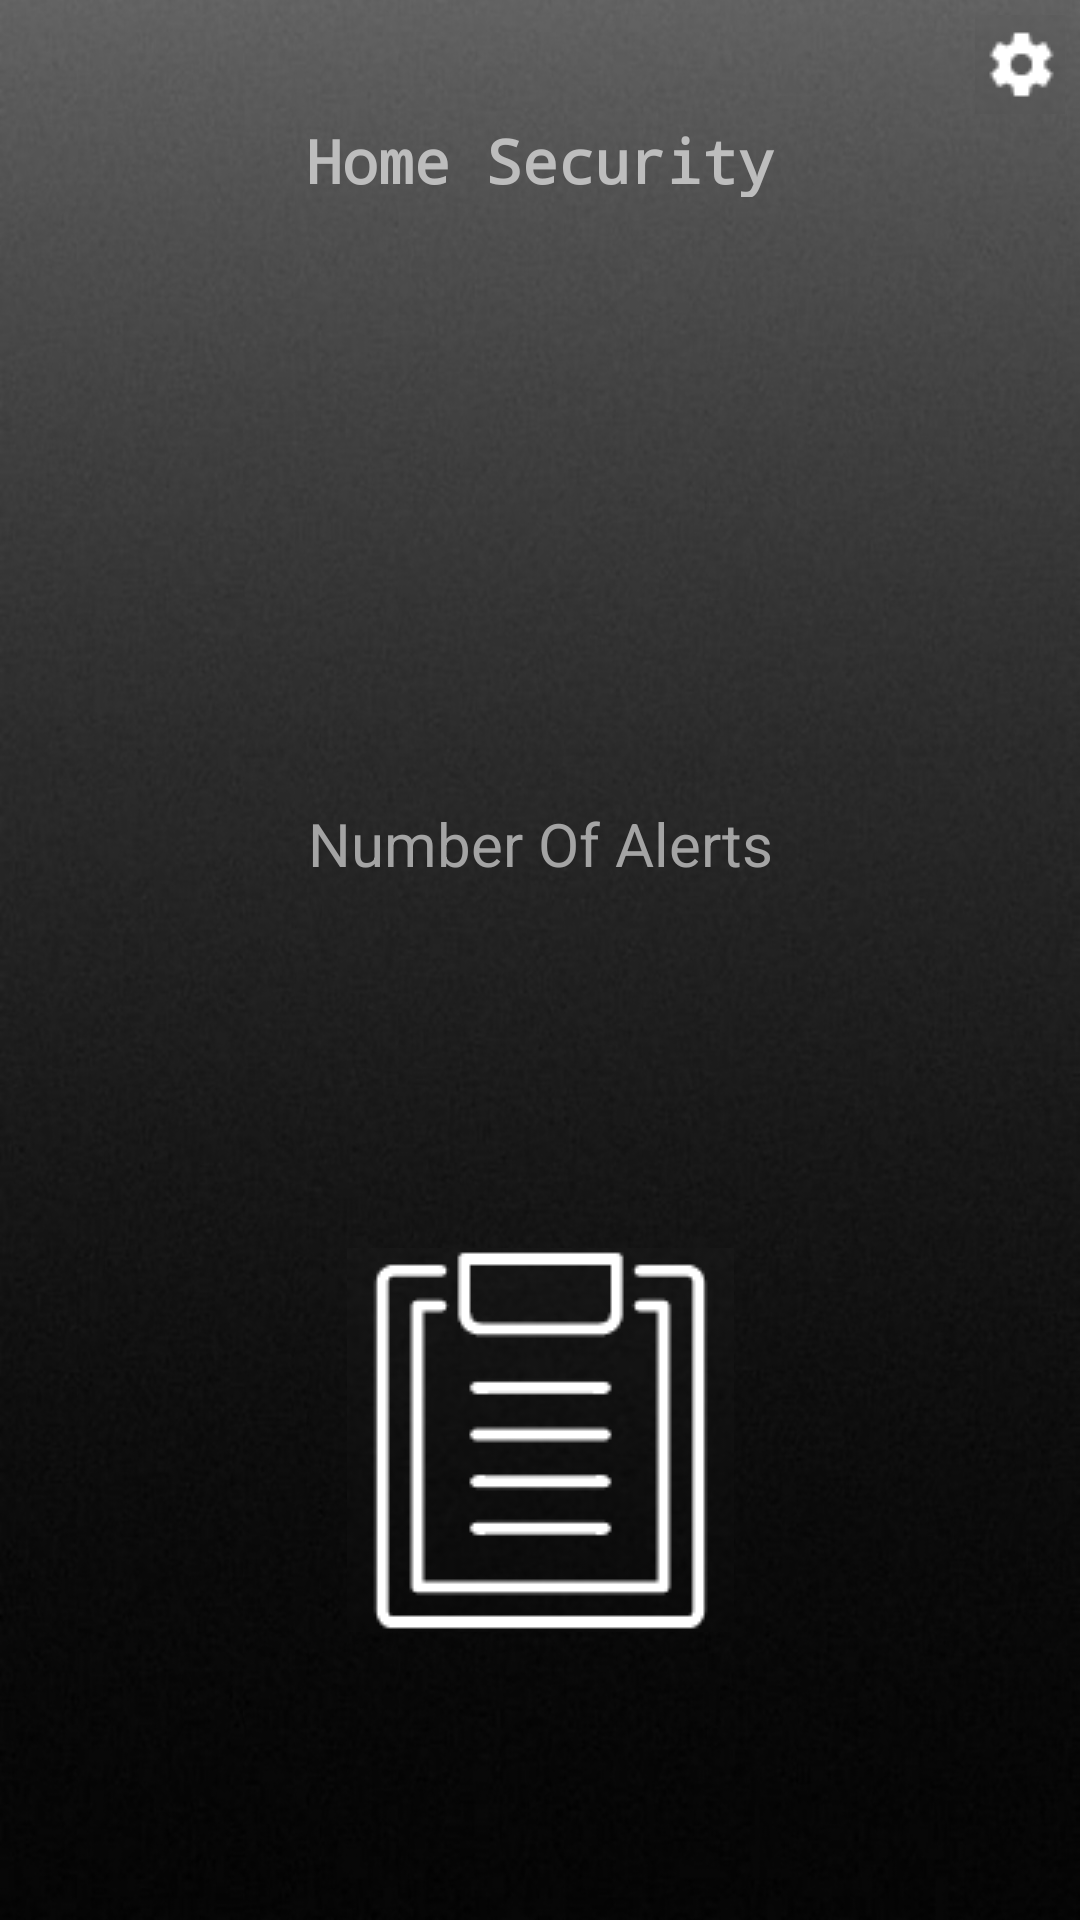

Reconstruct the res/layout file that produces this screen, plus the resources it refers to.
<!-- AndroidManifest.xml: activity theme AppTheme.NoActionBar -->
<!-- res/layout/activity_main.xml -->
<?xml version="1.0" encoding="utf-8"?>
<androidx.constraintlayout.widget.ConstraintLayout xmlns:android="http://schemas.android.com/apk/res/android"
    xmlns:app="http://schemas.android.com/apk/res-auto"
    xmlns:tools="http://schemas.android.com/tools"
    android:id="@+id/cstLyMain"
    android:layout_width="match_parent"
    android:layout_height="match_parent"
    tools:context=".MainActivity"
    android:background="@drawable/mainback">

    <androidx.constraintlayout.widget.ConstraintLayout
        android:id="@+id/cstLyTop"
        android:layout_width="0dp"
        android:layout_height="0dp"
        app:layout_constraintEnd_toEndOf="parent"
        app:layout_constraintHeight_percent="0.2"
        app:layout_constraintStart_toStartOf="parent"
        app:layout_constraintTop_toTopOf="parent">

        <TextView
            android:id="@+id/txtMain"
            android:layout_width="0dp"
            android:layout_height="0dp"
            android:layout_marginTop="40dp"
            android:fontFamily="monospace"
            android:gravity="center"
            android:text="Home Security"
            android:textAlignment="center"
            android:textSize="20dp"
            android:textStyle="bold"
            android:textColor="#BDBDBD"
            app:layout_constraintEnd_toEndOf="parent"
            app:layout_constraintHeight_percent="0.2"
            app:layout_constraintStart_toStartOf="parent"
            app:layout_constraintTop_toTopOf="parent"
            app:layout_constraintWidth_percent="0.6" />

        <ImageButton
            android:id="@+id/btnOption"
            android:layout_width="0dp"
            android:layout_height="wrap_content"
            android:layout_marginTop="5dp"
            android:layout_marginEnd="5dp"
            android:background="#00ff0000"
            android:src="@drawable/mainoptionlogo"
            app:layout_constraintEnd_toEndOf="parent"
            app:layout_constraintTop_toTopOf="parent" />
    </androidx.constraintlayout.widget.ConstraintLayout>

    <androidx.constraintlayout.widget.ConstraintLayout
        android:id="@+id/cstLyMid"
        android:layout_width="0dp"
        android:layout_height="0dp"
        app:layout_constraintEnd_toEndOf="parent"
        app:layout_constraintHeight_percent="0.3"
        app:layout_constraintStart_toStartOf="parent"
        app:layout_constraintTop_toBottomOf="@+id/cstLyTop"
        app:layout_constraintWidth_percent="1">

        <TextView
            android:id="@+id/txtNumber"
            android:layout_width="0dp"
            android:layout_height="0dp"
            android:gravity="center"
            android:textColor="@color/white"
            android:textSize="50dp"
            android:textStyle="bold"
            app:layout_constraintBottom_toBottomOf="parent"
            app:layout_constraintEnd_toEndOf="parent"
            app:layout_constraintHeight_percent="0.3"
            app:layout_constraintStart_toStartOf="parent"
            app:layout_constraintTop_toTopOf="parent"
            app:layout_constraintWidth_percent="0.3" />

        <TextView
            android:id="@+id/txtNumberOfAlert"
            android:layout_width="wrap_content"
            android:layout_height="wrap_content"
            android:layout_marginTop="15dp"
            android:gravity="center"
            android:text="Number Of Alerts"
            android:textSize="20dp"
            android:textColor="#A4A4A4"
            app:layout_constraintEnd_toEndOf="parent"
            app:layout_constraintStart_toStartOf="parent"
            app:layout_constraintTop_toBottomOf="@+id/txtNumber" />
    </androidx.constraintlayout.widget.ConstraintLayout>

    <androidx.constraintlayout.widget.ConstraintLayout
        android:id="@+id/cstLyBottom"
        android:layout_width="0dp"
        android:layout_height="0dp"
        app:layout_constraintEnd_toEndOf="parent"
        app:layout_constraintHeight_percent="0.5"
        app:layout_constraintStart_toStartOf="parent"
        app:layout_constraintTop_toBottomOf="@+id/cstLyMid">

        <ImageButton
            android:id="@+id/btnLog"
            android:layout_width="0dp"
            android:layout_height="0dp"
            android:src="@drawable/mainlogo"
            app:layout_constraintBottom_toBottomOf="parent"
            app:layout_constraintEnd_toEndOf="parent"
            app:layout_constraintHeight_percent="0.4"
            app:layout_constraintStart_toStartOf="parent"
            app:layout_constraintTop_toTopOf="parent"
            app:layout_constraintWidth_percent="0.4"
            android:background="@drawable/ripple_unbounded"
            />
    </androidx.constraintlayout.widget.ConstraintLayout>
</androidx.constraintlayout.widget.ConstraintLayout>
<!-- resources referenced by this layout -->
<resources>
  <color name="white">#ffffff</color>
  <!-- drawable mainback: jpg bitmap (drawable, 155525 bytes) -->
  <!-- drawable mainlogo: png bitmap (drawable, 10302 bytes) -->
  <!-- drawable mainoptionlogo: png bitmap (drawable, 910 bytes) -->
  <style name="AppTheme.NoActionBar">
          <item name="windowActionBar">false</item>
          <item name="windowNoTitle">true</item>
      </style>
</resources>
